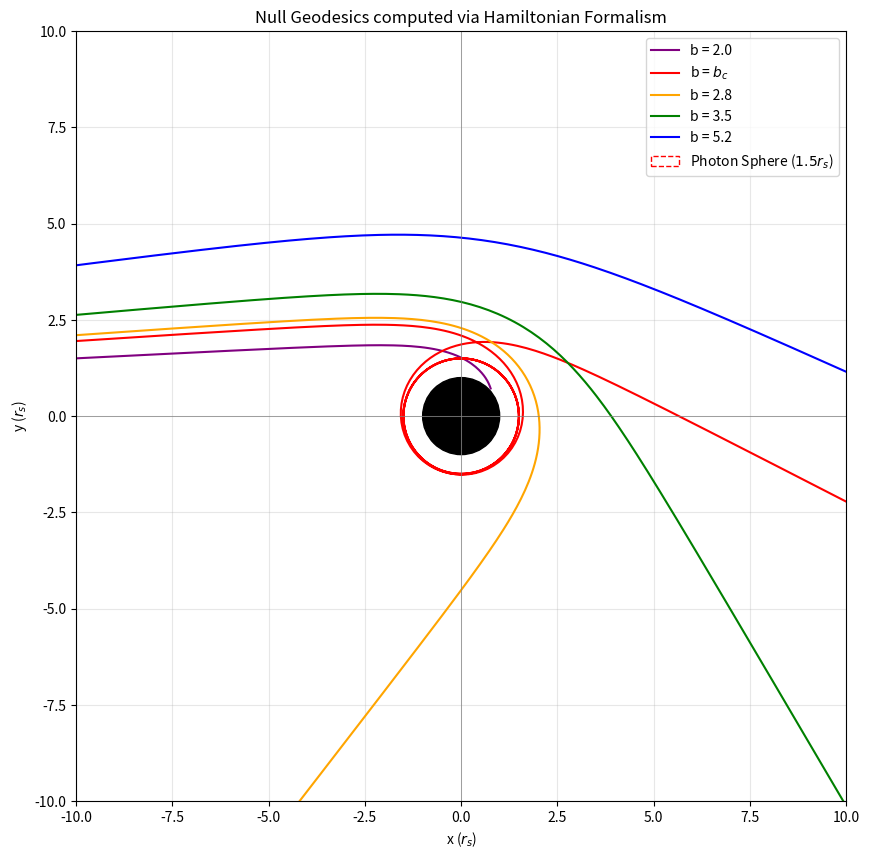

This figure's Python source: (Note: this script raises an exception after producing the figure.)
import numpy as np
import matplotlib.pyplot as plt
from scipy.integrate import solve_ivp

rs = 1.0

def f(r): return 1 - rs/r
def df(r): return rs / r**2

# ハミルトン方程式に基づくODE系
def hamiltonian_odes(lam, y):
    r, phi, pr, pphi, pt = y
    
    r_dot = f(r) * pr
    phi_dot = pphi / r**2
    pr_dot = -0.5 * ( (pt**2 * df(r)) / (f(r)**2) + df(r) * pr**2 - 2 * pphi**2 / r**3 )
    
    pphi_dot = 0
    pt_dot = 0
    
    return [r_dot, phi_dot, pr_dot, pphi_dot, pt_dot]

def event_horizon(lam, y):
    return y[0] - 1.05 * rs
event_horizon.terminal = True
event_horizon.direction = -1

def event_escape(lam, y):
    return y[0] - 45.0
event_escape.terminal = True
event_escape.direction = 1

bc = 3 * np.sqrt(3) / 2 * rs
b_values = [2.0, bc, 2.8, 3.5, 5.2]
colors = ['purple', 'red', 'orange', 'green', 'blue']

plt.figure(figsize=(10, 10))

for b, color in zip(b_values, colors):
    E = 1.0
    L = b * E
    
    # 初期条件 (無限遠に近い場所からスタート)
    r0 = 40.0
    phi0 = 0.0
    pt0 = -E
    pphi0 = L
    
    # ハミルトニアン H = 0 から初期の p_r を決定
    val = (pt0**2) / (f(r0)**2) - (pphi0**2) / (r0**2 * f(r0))
    pr0 = -np.sqrt(max(val, 0)) # マイナスは内向き(ブラックホールに向かう)を意味する
    
    y0 = [r0, phi0, pr0, pphi0, pt0]
    
    # 数値積分
    sol = solve_ivp(hamiltonian_odes, [0, 150], y0, 
                    events=[event_horizon, event_escape], 
                    max_step=0.1, rtol=1e-8, atol=1e-10)
    
    r_sol = sol.y[0]
    phi_sol = sol.y[1]
    
    # 描画用の座標変換 (右から左へ入射するように回転)
    x = r_sol * np.cos(np.pi - phi_sol)
    y = r_sol * np.sin(np.pi - phi_sol)
    
    label = f'b = $b_c$' if b == bc else f'b = {b}'
    plt.plot(x, y, color=color, label=label)

# ブラックホールと光子球の描画
circle_bh = plt.Circle((0, 0), rs, color='black')
plt.gca().add_patch(circle_bh)
circle_ph = plt.Circle((0, 0), 1.5*rs, color='red', fill=False, linestyle='--', label='Photon Sphere ($1.5r_s$)')
plt.gca().add_patch(circle_ph)

plt.xlim(-10, 10)
plt.ylim(-10, 10)
plt.axhline(0, color='gray', linestyle='-', linewidth=0.5)
plt.axvline(0, color='gray', linestyle='-', linewidth=0.5)
plt.xlabel('x ($r_s$)')
plt.ylabel('y ($r_s$)')
plt.title('Null Geodesics computed via Hamiltonian Formalism')
plt.legend()
plt.grid(alpha=0.3)
plt.gca().set_aspect('equal')
plt.savefig('tests/hamiltonian_lensing.png', dpi=300)
print("Image saved")
